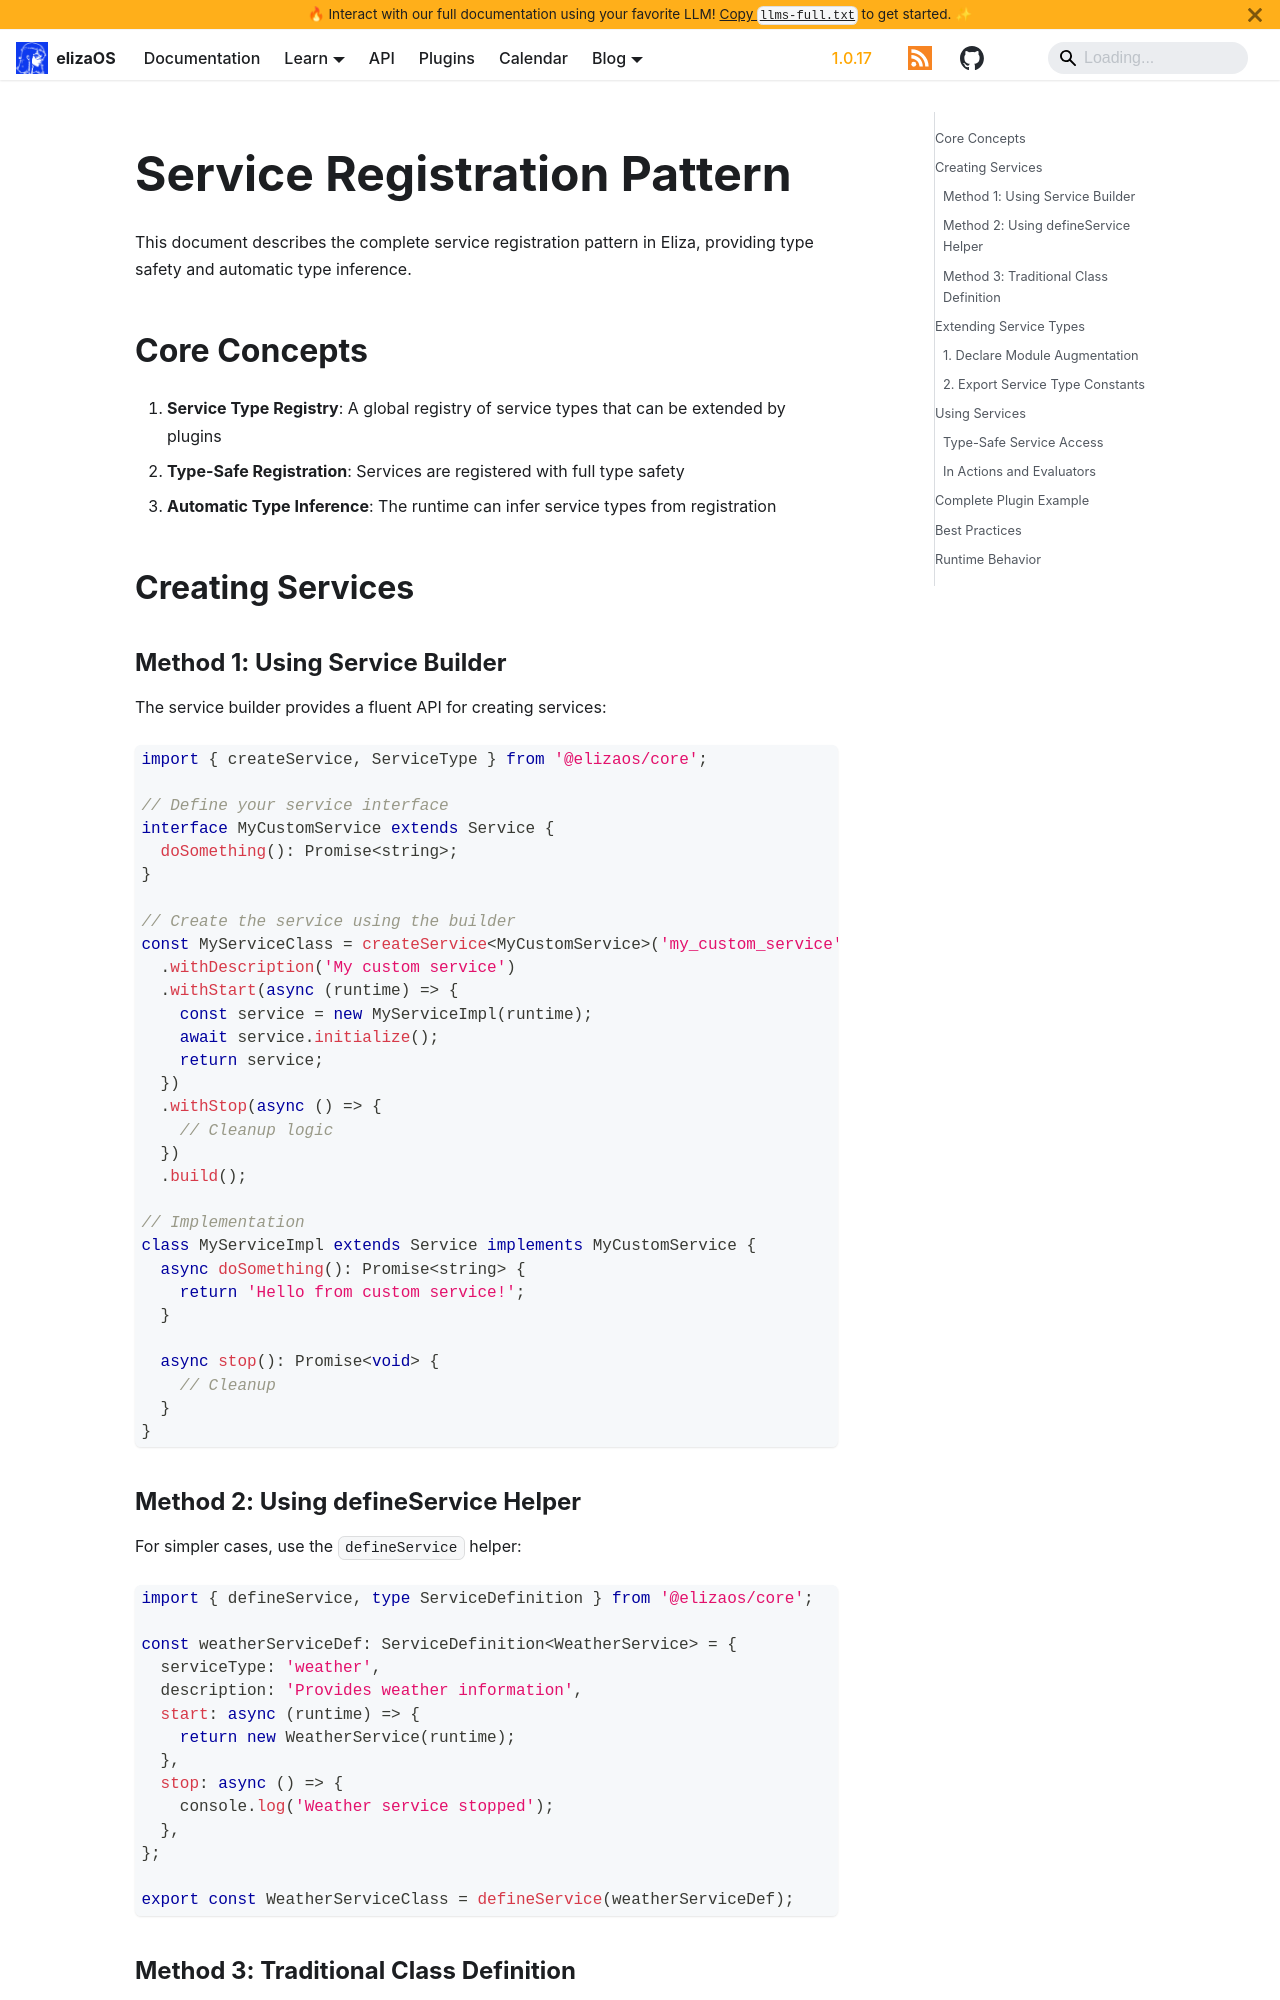

repository: yakkl/eliza · page: docs/plugins/service-registration-pattern.html · generator: docusaurus

# Service Registration Pattern

This document describes the complete service registration pattern in Eliza, providing type safety and automatic type inference.

## Core Concepts

1. **Service Type Registry**: A global registry of service types that can be extended by plugins
2. **Type-Safe Registration**: Services are registered with full type safety
3. **Automatic Type Inference**: The runtime can infer service types from registration

## Creating Services

### Method 1: Using Service Builder

The service builder provides a fluent API for creating services:

```typescript
import { createService, ServiceType } from '@elizaos/core';

// Define your service interface
interface MyCustomService extends Service {
  doSomething(): Promise<string>;
}

// Create the service using the builder
const MyServiceClass = createService<MyCustomService>('my_custom_service')
  .withDescription('My custom service')
  .withStart(async (runtime) => {
    const service = new MyServiceImpl(runtime);
    await service.initialize();
    return service;
  })
  .withStop(async () => {
    // Cleanup logic
  })
  .build();

// Implementation
class MyServiceImpl extends Service implements MyCustomService {
  async doSomething(): Promise<string> {
    return 'Hello from custom service!';
  }

  async stop(): Promise<void> {
    // Cleanup
  }
}
```

### Method 2: Using defineService Helper

For simpler cases, use the `defineService` helper:

```typescript
import { defineService, type ServiceDefinition } from '@elizaos/core';

const weatherServiceDef: ServiceDefinition<WeatherService> = {
  serviceType: 'weather',
  description: 'Provides weather information',
  start: async (runtime) => {
    return new WeatherService(runtime);
  },
  stop: async () => {
    console.log('Weather service stopped');
  },
};

export const WeatherServiceClass = defineService(weatherServiceDef);
```
